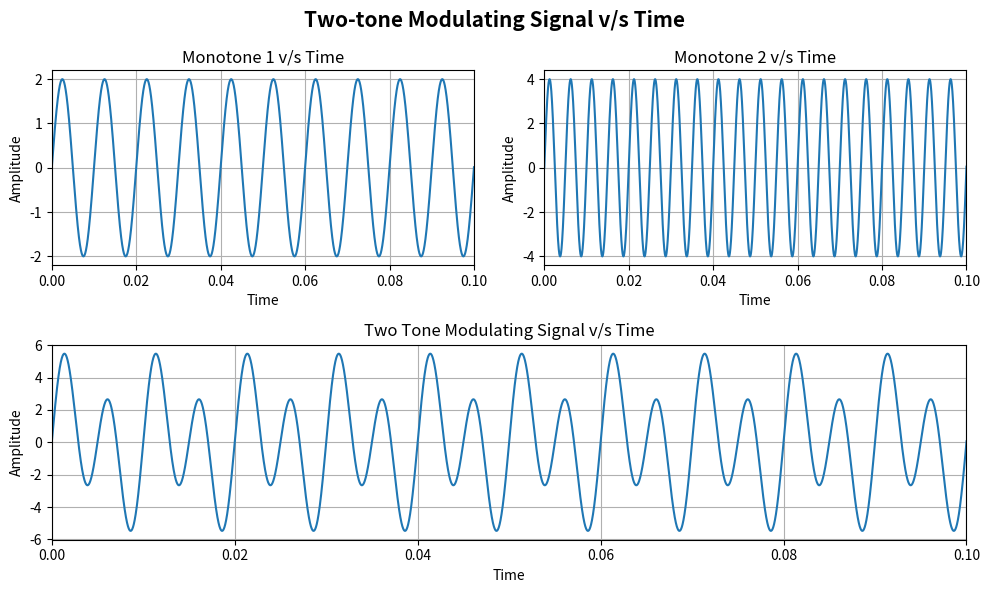
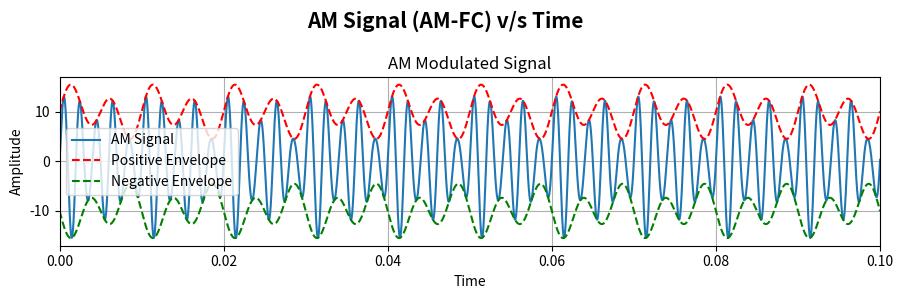
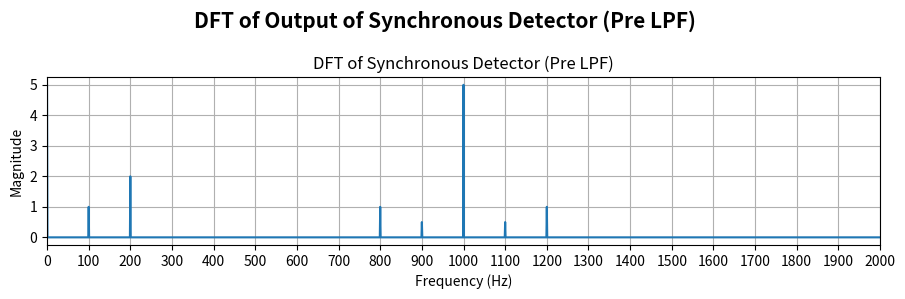
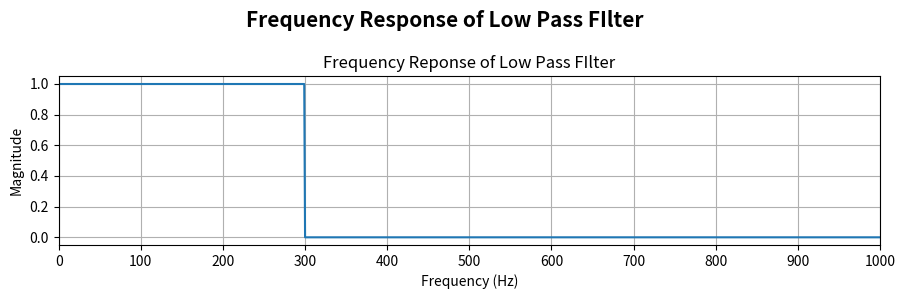
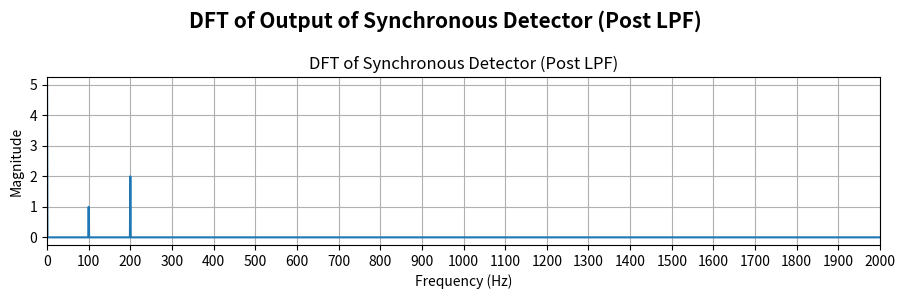
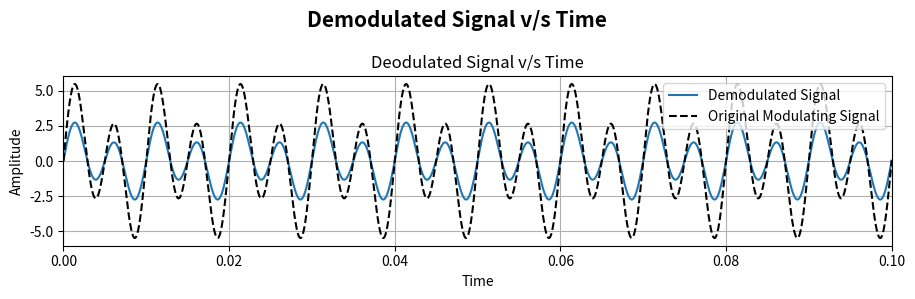

These figures' Python source, in order:
'''
Omkar Vinod Kunkolienker
23B-ET-041
SEM V
TE ETC
Communication Engineering Lab
Experiment 2: To simulate Synchronous (Coherent) Detector using Python.
'''

'''Library Imports'''
import numpy as np
import matplotlib.pyplot as plt

'''Sampling & Time axis Parameters'''
Fs = 100000  # Sampling Frequency
dt=1/Fs # Sampling Interval
stoptime = 1  
t = np.arange(0, stoptime, dt)

'''First Monotone'''
Fm1 = 100 # Frequency
Vm1 = 2 # Amplitude
x1 = Vm1 * np.sin(2 * np.pi * Fm1 * t) # First Monotone

'''Second Monotone'''
Fm2 = 200 # Frequency
Vm2 = 4 # Amplitude
x2 = Vm2 * np.sin(2 * np.pi * Fm2 * t) # Second Monotone

'''Two Tone Modulating Signal'''
x = x1 + x2 # Modulating Signal

'''Carrier Signal'''
Fc = 500 # Carrier Frequency
Vc = 10 # Carrier Signal Amplitude
y = Vc * np.sin(2 * np.pi * Fc * t)  # Carrier Signal 

'''Amplitude Modulated Signal (AM-FC)'''
z = (Vc + x) * np.sin(2 * np.pi * Fc * t)  # AM Modulated Signal

'''Positive and Negative Envelope Parameters'''
penvelope = 10 + x # Positive Envelope
nenvelope = - (10 + x) # Negative Envelope

'''Parameters to perform DFT on output of Synchronous Detector (Pre LPF)'''
m = z * np.sin(2 * np.pi * Fc * t)
M=np.fft.fft(m) # Compute DFT on Multiplied Signal
N=len(M) # Number of DFT Points
M_S = 2 * np.abs(M[:N//2])/N # DFT Normalisation & Amplitude Scaling
M_S[0]/=2 # Removing the *2 from the DC component as it doesnt need to be scaled
f = np.fft.fftfreq(N, dt) # Frequency Scale (f[n]=n/N*dt)

'''Parameters for Low Pass Filter and its output'''
H = np.zeros(N) # Creating a vector H with length N with each element being 0
BW = 300 # Bandwidth of Filter
H[np.abs(f) < BW] = 1   # Pass frequencies within 200 Hz
m_f = H * M # Applying the LPF to the output of Synchronous Detector
m_f_mag = 2*np.abs(m_f[:N//2])/N # DFT Normalisation and Amplitude Scaling
m_f_mag[0] /= 2 # Removing the *2 from the DC component as it doesnt need to be scaled
m_Demod = np.real(np.fft.ifft(m_f))  # Take real part of IFFT result
m_Demod[:] -= Vc/2 # Removing DC offset from output

'''Plotting Modulating Signal v/s Time'''
plt.figure(figsize=(10, 6))
plt.suptitle("Two-tone Modulating Signal v/s Time", fontsize=15, fontweight='bold')
plt.subplot(2, 2, 1)
plt.plot(t, x1) # Plotting monotone 1
plt.title('Monotone 1 v/s Time')
plt.xlabel('Time')
plt.ylabel('Amplitude')
plt.grid(True)
plt.tight_layout()
plt.xlim(0,0.1)

plt.subplot(2, 2, 2)
plt.plot(t, x2) # Plotting monotone 2
plt.title('Monotone 2 v/s Time')
plt.xlabel('Time')
plt.ylabel('Amplitude')
plt.grid(True)
plt.tight_layout()
plt.xlim(0,0.1)

plt.subplot(2, 1, 2)
plt.plot(t, x) # Plotting two tone modulating signal
plt.title('Two Tone Modulating Signal v/s Time')
plt.xlabel('Time')
plt.ylabel('Amplitude')
plt.grid(True)
plt.tight_layout()
plt.xlim(0,0.1)

plt.savefig("Modulating.png", dpi=300)

'''Plotting Amplitude Modulated Signal v/s Time'''
plt.figure(figsize=(9, 3))
plt.suptitle("AM Signal (AM-FC) v/s Time", fontsize=15, fontweight='bold')
plt.plot(t, z, label='AM Signal') # Plotting AM Signal
plt.plot(t, penvelope, 'r--', label='Positive Envelope')
plt.plot(t, nenvelope, 'g--', label='Negative Envelope')
plt.title('AM Modulated Signal')
plt.xlabel('Time')
plt.ylabel('Amplitude')
plt.legend()
plt.grid(True)
plt.tight_layout()
plt.xlim(0,0.1)

plt.savefig("AM.png", dpi=300)

'''Plotting DFT of output of Synchronous Detector (Pre LPF) '''
plt.figure(figsize=(9, 3))
plt.suptitle("DFT of Output of Synchronous Detector (Pre LPF)", fontsize=15, fontweight='bold')
plt.plot(f[:N//2], M_S) # Plotting Single Sided DFT of synchronous detector
plt.title('DFT of Synchronous Detector (Pre LPF)')
plt.xlabel('Frequency (Hz)')
plt.ylabel('Magnitude')
plt.grid(True)
plt.tight_layout()
plt.xlim(0,2000)
plt.xticks(np.arange(0, 2001, 100))

plt.savefig("PRELPF.png", dpi=300)

'''Plotting Frequency Reponse of LPF'''
plt.figure(figsize=(9, 3))
plt.suptitle("Frequency Response of Low Pass FIlter", fontsize=15, fontweight='bold')
plt.plot(f[:N//2], H[:N//2]) # Plotting Single Sided Frequency Reponse of LPF
plt.title('Frequency Reponse of Low Pass FIlter')
plt.xlabel('Frequency (Hz)')
plt.ylabel('Magnitude')
plt.grid(True)
plt.tight_layout()
plt.xlim(0,1000)
plt.xticks(np.arange(0, 1001, 100))

plt.savefig("FResp.png", dpi=300)

'''Plotting DFT of output of Synchronous Detector (Post LPF) '''
plt.figure(figsize=(9, 3))
plt.suptitle("DFT of Output of Synchronous Detector (Post LPF)", fontsize=15, fontweight='bold')
plt.plot(f[:N//2], m_f_mag) # Plotting Single Sided DFT of the Demodulated Signal
plt.title('DFT of Synchronous Detector (Post LPF)')
plt.xlabel('Frequency (Hz)')
plt.ylabel('Magnitude')
plt.grid(True)
plt.tight_layout()
plt.xlim(0,2000)
plt.xticks(np.arange(0, 2001, 100))

plt.savefig("POSTLPF.png", dpi=300)

'''Plotting the Demodulated Signal'''
plt.figure(figsize=(9, 3))
plt.suptitle("Demodulated Signal v/s Time", fontsize=15, fontweight='bold')
plt.plot(t, m_Demod, label='Demodulated Signal') # Plotting two tone Demodulated Signal
plt.plot(t, x, '--', color='black', label='Original Modulating Signal') # Plotting original two tone ModulationSignal
plt.title('Deodulated Signal v/s Time')
plt.xlabel('Time') 
plt.ylabel('Amplitude')
plt.grid(True)
plt.legend()
plt.tight_layout()
plt.xlim(0,0.1)

plt.savefig("DEMOD.png", dpi=300)

plt.show()
